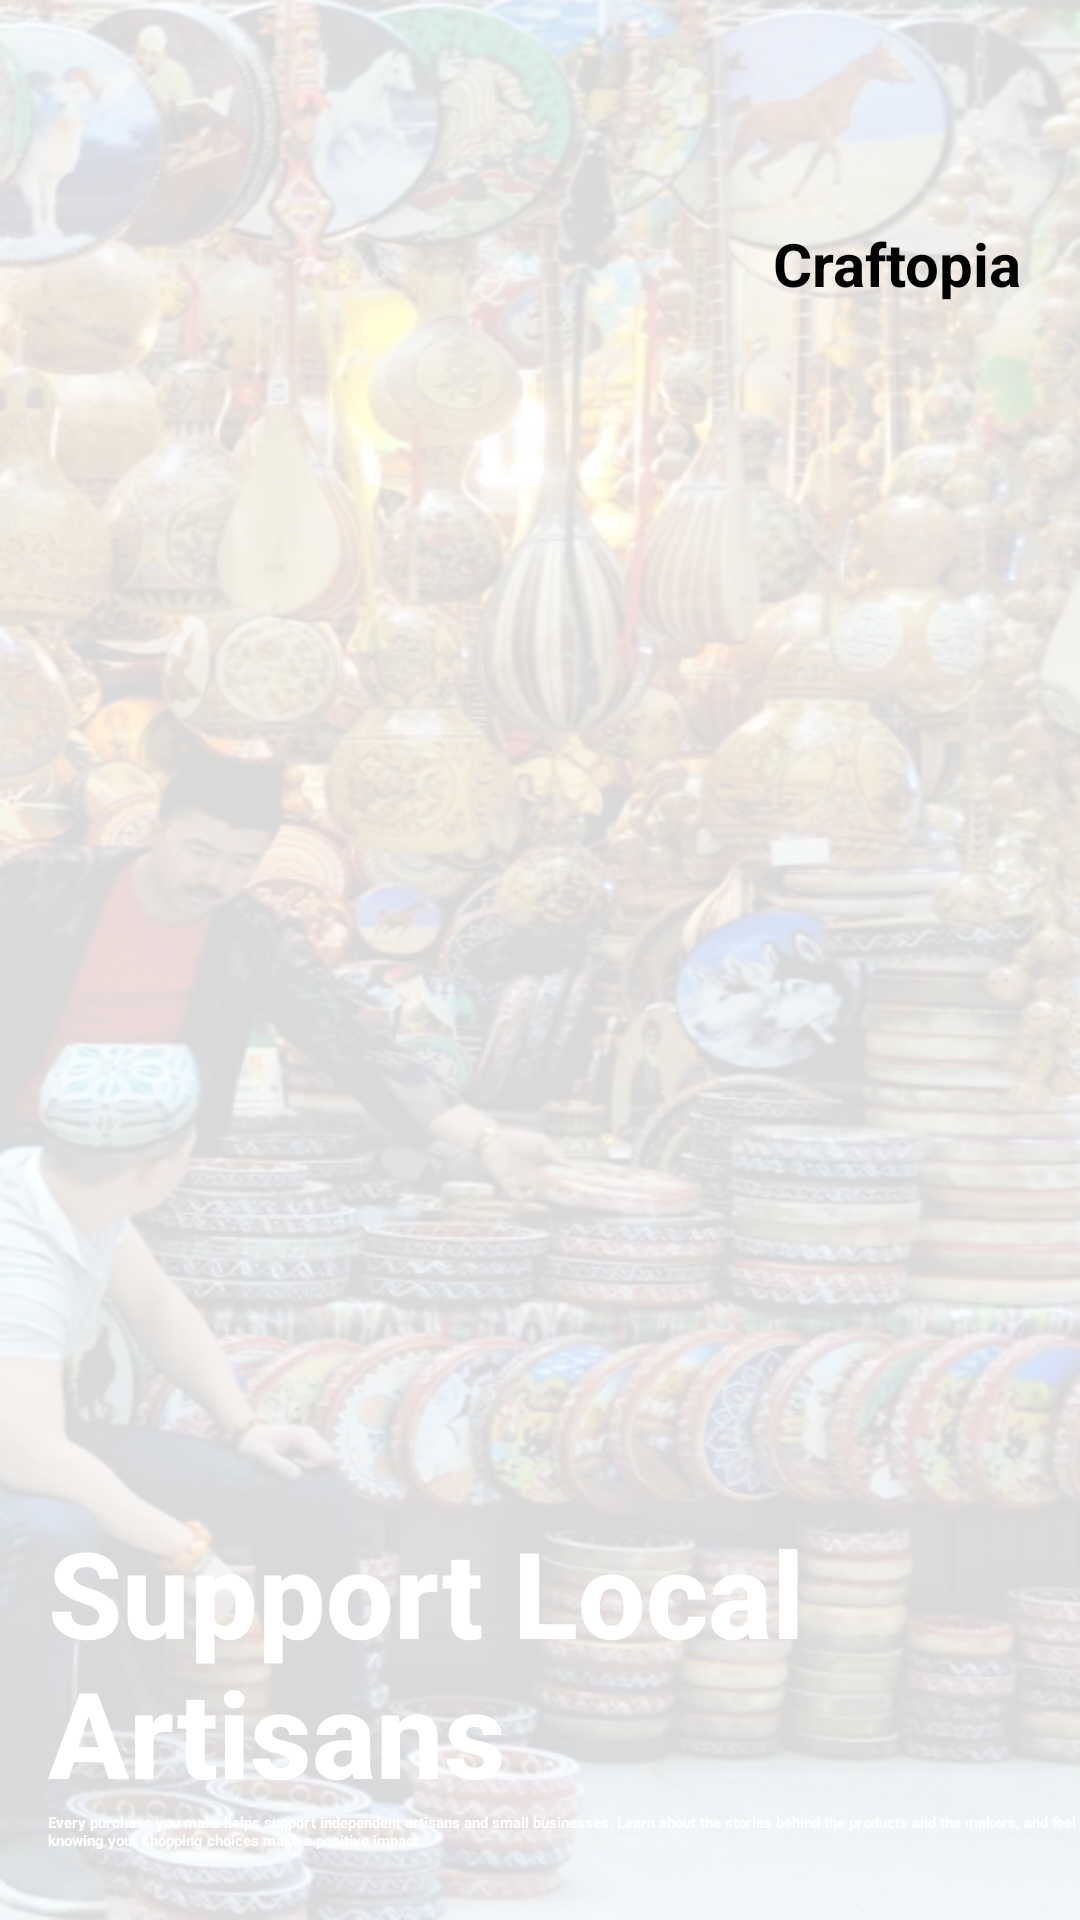

Write the Android layout XML for this screen, with the resource values it uses.
<!-- AndroidManifest.xml: application theme Theme.Craftopia -->
<!-- res/layout/activity_onboard2.xml -->
<?xml version="1.0" encoding="utf-8"?>
<androidx.constraintlayout.widget.ConstraintLayout xmlns:android="http://schemas.android.com/apk/res/android"
    xmlns:app="http://schemas.android.com/apk/res-auto"
    xmlns:tools="http://schemas.android.com/tools"
    android:id="@+id/main"
    android:layout_width="match_parent"
    android:layout_height="match_parent"
    tools:context=".onboard_2">

    <androidx.constraintlayout.widget.ConstraintLayout
        android:layout_width="match_parent"
        android:layout_height="match_parent"
        android:background="@drawable/bg">

        <TextView
            android:id="@+id/textView5"
            android:layout_width="wrap_content"
            android:layout_height="wrap_content"
            android:text="@string/app_name"
            android:textSize="20sp"
            android:textStyle="bold"
            app:layout_constraintBottom_toTopOf="@+id/imageView"
            app:layout_constraintEnd_toEndOf="parent"
            app:layout_constraintHorizontal_bias="0.93"
            app:layout_constraintStart_toStartOf="parent"
            app:layout_constraintTop_toTopOf="parent"
            app:layout_constraintVertical_bias="0.42000002" />

        <ImageView
            android:id="@+id/imageView4"
            android:layout_width="134dp"
            android:layout_height="104dp"
            android:layout_marginStart="274dp"
            android:layout_marginEnd="3dp"
            app:layout_constraintEnd_toEndOf="parent"
            app:layout_constraintStart_toStartOf="parent"
            app:layout_constraintTop_toTopOf="parent"
            app:srcCompat="@drawable/logo" />

        <ImageView
            android:id="@+id/imageView"
            android:layout_width="wrap_content"
            android:layout_height="300dp"
            android:layout_marginStart="16dp"
            android:layout_marginTop="100dp"
            android:layout_marginEnd="105dp"
            app:layout_constraintEnd_toEndOf="parent"
            app:layout_constraintStart_toStartOf="parent"
            app:layout_constraintTop_toBottomOf="@+id/imageView4"
            app:srcCompat="@drawable/onimg2" />

        <TextView
            android:id="@+id/textView2"
            android:layout_width="wrap_content"
            android:layout_height="wrap_content"
            android:layout_marginStart="32dp"
            android:fontFamily="sans-serif-medium"
            android:text="@string/app_onboard_2"
            android:textColor="@color/white"
            android:textSize="40sp"
            android:textStyle="bold"
            app:layout_constraintEnd_toEndOf="parent"
            app:layout_constraintStart_toStartOf="parent"
            app:layout_constraintTop_toBottomOf="@+id/imageView" />

        <TextView
            android:id="@+id/textView4"
            android:layout_width="wrap_content"
            android:layout_height="wrap_content"
            android:layout_marginStart="32dp"
            android:text="@string/app_onboard_2c"
            android:textColor="@color/white"
            android:textStyle="bold"
            app:layout_constraintEnd_toEndOf="parent"
            app:layout_constraintStart_toStartOf="parent"
            app:layout_constraintTop_toBottomOf="@+id/textView2" />

        <ImageView
            android:id="@+id/imageView3"
            android:layout_width="wrap_content"
            android:layout_height="wrap_content"
            android:layout_marginTop="76dp"
            app:layout_constraintEnd_toEndOf="parent"
            app:layout_constraintStart_toStartOf="parent"
            app:layout_constraintTop_toBottomOf="@+id/textView4"
            app:srcCompat="@drawable/onload2" />

        <Button
            android:id="@+id/onboard_next2"
            android:layout_width="wrap_content"
            android:layout_height="wrap_content"
            android:backgroundTint="@color/orange"
            android:text="@string/app_onboard_next"
            android:textColor="@color/white"
            android:textStyle="bold"
            app:layout_constraintBottom_toBottomOf="parent"
            app:layout_constraintEnd_toEndOf="parent"
            app:layout_constraintStart_toStartOf="parent"
            app:layout_constraintTop_toBottomOf="@+id/imageView3"
            app:layout_constraintVertical_bias="0.3" />

    </androidx.constraintlayout.widget.ConstraintLayout>

</androidx.constraintlayout.widget.ConstraintLayout>
<!-- resources referenced by this layout -->
<resources>
  <color name="orange">#E77A24</color>
  <color name="white">#FFFFFFFF</color>
  <!-- drawable bg: png bitmap (drawable, 547936 bytes) -->
  <!-- drawable logo: png bitmap (drawable, 20388 bytes) -->
  <!-- drawable onimg2: png bitmap (drawable, 104427 bytes) -->
  <!-- drawable onload2: png bitmap (drawable, 758 bytes) -->
  <string name="app_name">Craftopia</string>
  <string name="app_onboard_2">Support Local Artisans</string>
  <string name="app_onboard_2c">Every purchase you make helps support independent
  artisans and small  businesses. Learn about the stories
  behind the products and the makers,  and feel good
  knowing your shopping choices make a positive impact</string>
  <string name="app_onboard_next">NEXT</string>
</resources>
